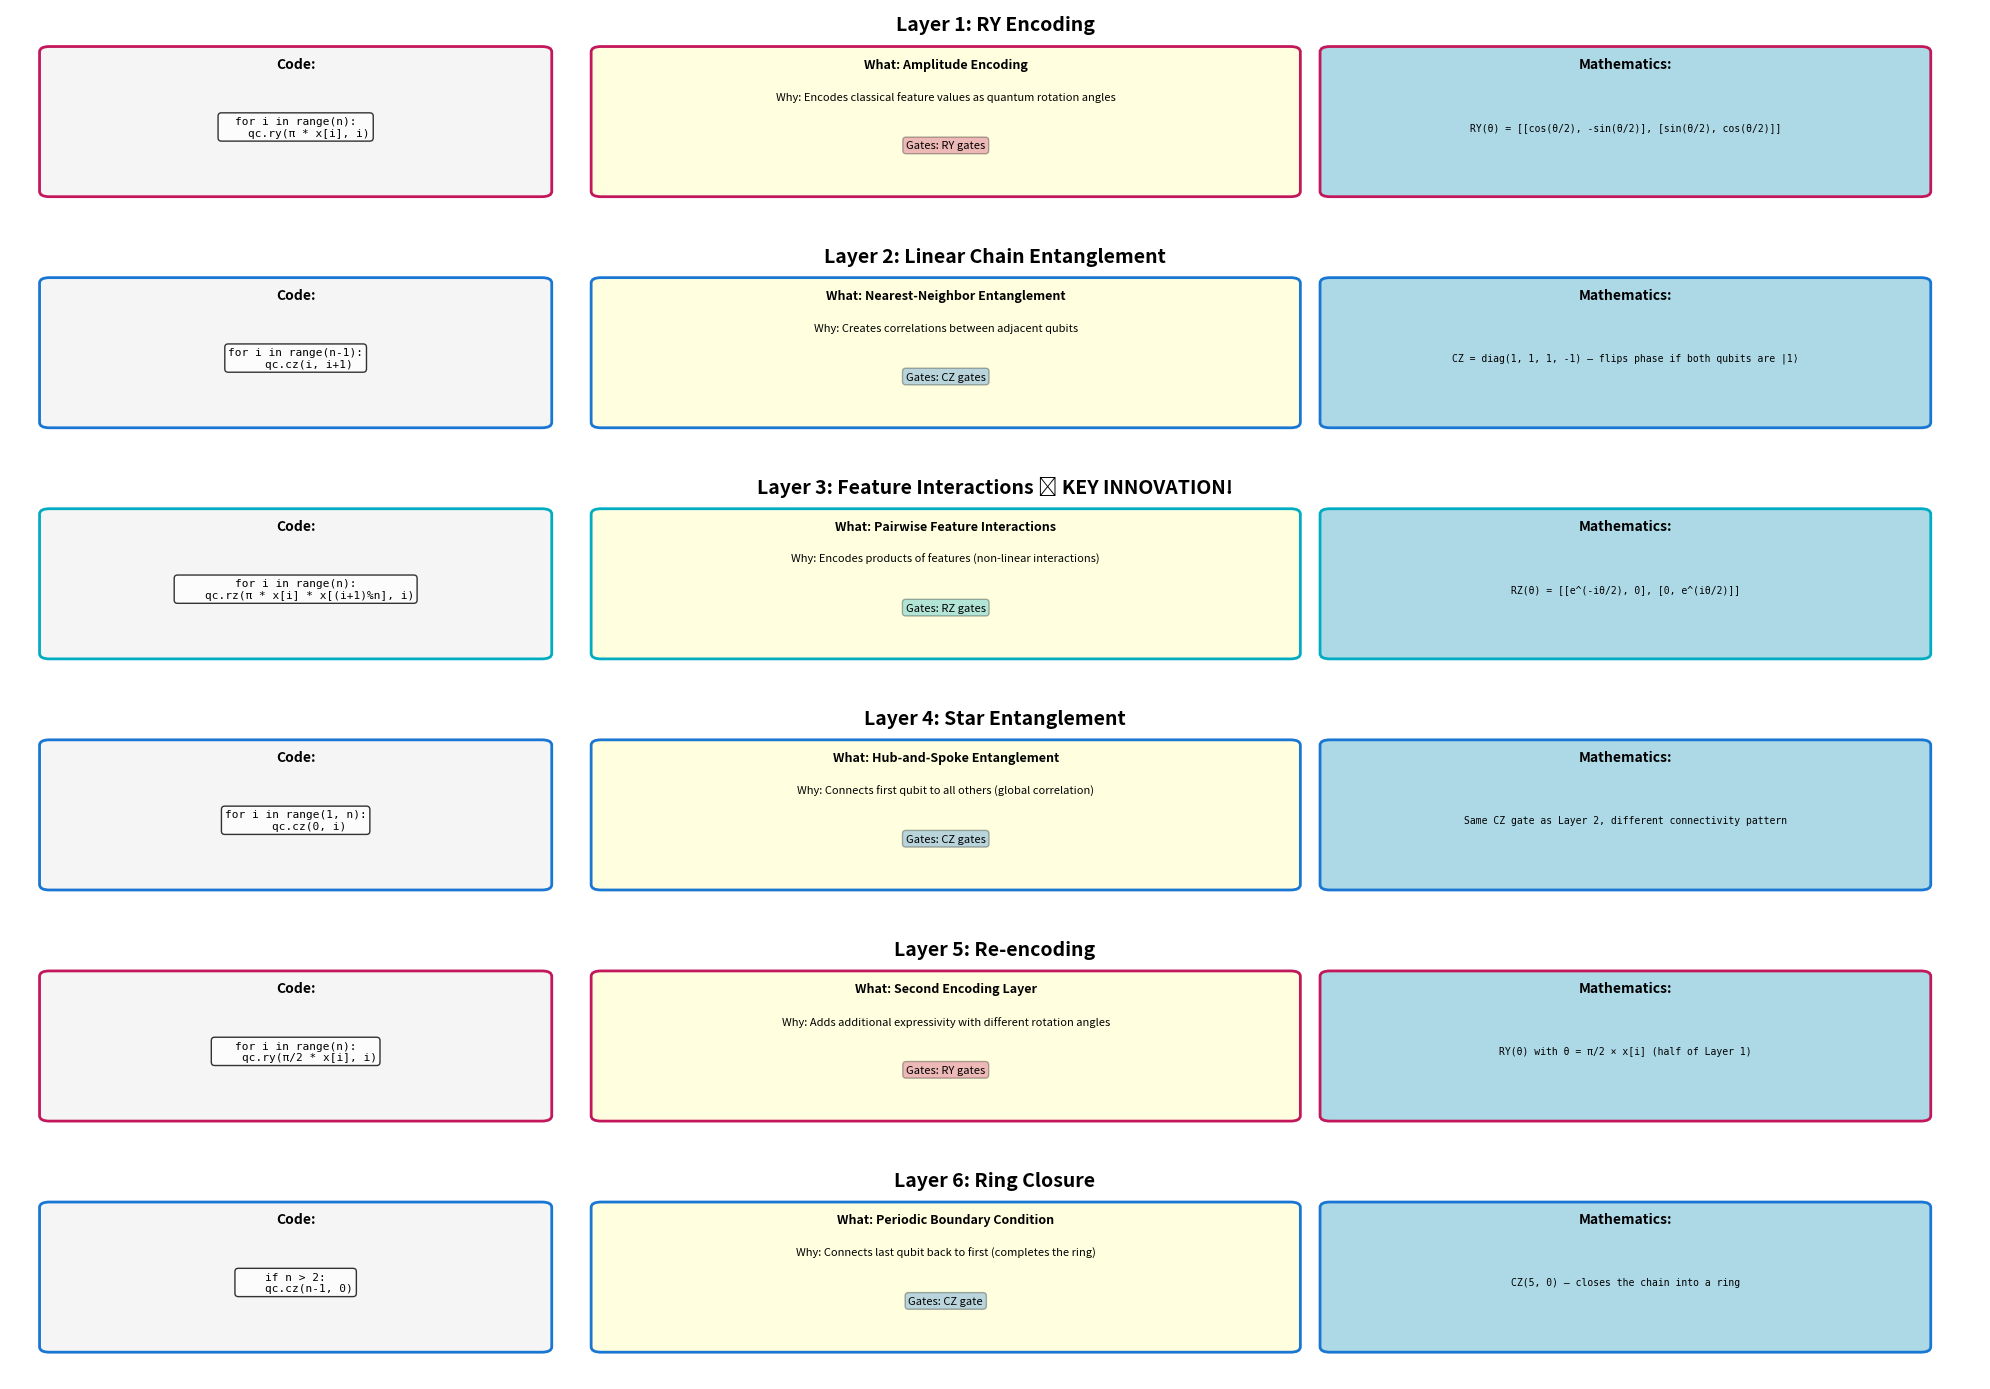

Recreate this plot in Python.
"""
Detailed Explanation of the 6-Layer Quantum Circuit
How the Q-SVM/Q-KNN Feature Map Works
"""

import numpy as np
import matplotlib.pyplot as plt
from matplotlib.patches import Rectangle, FancyBboxPatch, FancyArrowPatch
import matplotlib.patches as mpatches

print("="*80)
print(" HOW THE 6-LAYER QUANTUM CIRCUIT WORKS")
print("="*80)

# Create detailed layer-by-layer explanation
fig = plt.figure(figsize=(20, 14))

# Define example data point
x_example = [0.8, 0.3, 0.6, 0.9, 0.2, 0.7]
n_qubits = 6

print(f"\nExample data point: x = {x_example}")
print(f"Number of qubits: {n_qubits}")
print(f"Quantum state dimensionality: 2^{n_qubits} = {2**n_qubits} complex numbers\n")

# ============================================================================
# LAYER-BY-LAYER BREAKDOWN
# ============================================================================

layer_descriptions = []

# Layer 1
layer_descriptions.append({
    'name': 'Layer 1: RY Encoding',
    'code': 'for i in range(n):\n    qc.ry(π * x[i], i)',
    'gates': 'RY gates',
    'what': 'Amplitude Encoding',
    'why': 'Encodes classical feature values as quantum rotation angles',
    'details': [
        'RY gate rotates qubit around Y-axis',
        'Angle = π × x[i] (feature value scaled by π)',
        'Maps x ∈ [0,1] to rotation ∈ [0,π]',
        'Creates superposition: |0⟩ → cos(θ/2)|0⟩ + sin(θ/2)|1⟩',
        'Example: x[0]=0.8 → RY(0.8π) on q₀'
    ],
    'math': 'RY(θ) = [[cos(θ/2), -sin(θ/2)], [sin(θ/2), cos(θ/2)]]',
    'color': '#c2185b'
})

# Layer 2
layer_descriptions.append({
    'name': 'Layer 2: Linear Chain Entanglement',
    'code': 'for i in range(n-1):\n    qc.cz(i, i+1)',
    'gates': 'CZ gates',
    'what': 'Nearest-Neighbor Entanglement',
    'why': 'Creates correlations between adjacent qubits',
    'details': [
        'CZ = Controlled-Z gate',
        'Entangles qubit i with qubit i+1',
        'Creates connections: q₀↔q₁, q₁↔q₂, ..., q₄↔q₅',
        'Linear topology (chain)',
        'Enables information flow between features'
    ],
    'math': 'CZ = diag(1, 1, 1, -1) — flips phase if both qubits are |1⟩',
    'color': '#1976d2'
})

# Layer 3
layer_descriptions.append({
    'name': 'Layer 3: Feature Interactions ⭐ KEY INNOVATION!',
    'code': 'for i in range(n):\n    qc.rz(π * x[i] * x[(i+1)%n], i)',
    'gates': 'RZ gates',
    'what': 'Pairwise Feature Interactions',
    'why': 'Encodes products of features (non-linear interactions)',
    'details': [
        'RZ rotates around Z-axis',
        'Angle = π × x[i] × x[i+1] (product of neighboring features!)',
        'Circular: x[5] interacts with x[0]',
        'This creates QUADRATIC feature interactions',
        'Example: x[0]=0.8, x[1]=0.3 → RZ(0.24π) on q₀',
        'This is what gives quantum potential advantage!'
    ],
    'math': 'RZ(θ) = [[e^(-iθ/2), 0], [0, e^(iθ/2)]]',
    'color': '#00acc1'
})

# Layer 4
layer_descriptions.append({
    'name': 'Layer 4: Star Entanglement',
    'code': 'for i in range(1, n):\n    qc.cz(0, i)',
    'gates': 'CZ gates',
    'what': 'Hub-and-Spoke Entanglement',
    'why': 'Connects first qubit to all others (global correlation)',
    'details': [
        'Qubit 0 becomes the "hub"',
        'All other qubits connect to q₀',
        'Creates star topology: q₀ ↔ {q₁, q₂, q₃, q₄, q₅}',
        'Enables long-range feature correlations',
        'Complements the linear chain from Layer 2'
    ],
    'math': 'Same CZ gate as Layer 2, different connectivity pattern',
    'color': '#1976d2'
})

# Layer 5
layer_descriptions.append({
    'name': 'Layer 5: Re-encoding',
    'code': 'for i in range(n):\n    qc.ry(π/2 * x[i], i)',
    'gates': 'RY gates',
    'what': 'Second Encoding Layer',
    'why': 'Adds additional expressivity with different rotation angles',
    'details': [
        'Same RY gates as Layer 1',
        'But with HALF the rotation angle (π/2 instead of π)',
        'Example: x[0]=0.8 → RY(0.4π) on q₀',
        'Allows circuit to "fine-tune" the encoding',
        'Increases expressivity of the feature map'
    ],
    'math': 'RY(θ) with θ = π/2 × x[i] (half of Layer 1)',
    'color': '#c2185b'
})

# Layer 6
layer_descriptions.append({
    'name': 'Layer 6: Ring Closure',
    'code': 'if n > 2:\n    qc.cz(n-1, 0)',
    'gates': 'CZ gate',
    'what': 'Periodic Boundary Condition',
    'why': 'Connects last qubit back to first (completes the ring)',
    'details': [
        'Single CZ gate: q₅ ↔ q₀',
        'Creates periodic boundary',
        'Combined with Layer 2, forms a RING topology',
        'All qubits now in a circular arrangement',
        'Enables rotation-invariant feature representation'
    ],
    'math': 'CZ(5, 0) — closes the chain into a ring',
    'color': '#1976d2'
})

# ============================================================================
# Create Visual Explanation
# ============================================================================

n_layers = len(layer_descriptions)
for i, layer in enumerate(layer_descriptions):
    ax = plt.subplot(n_layers, 1, i+1)
    ax.set_xlim(0, 10)
    ax.set_ylim(0, 2)
    ax.axis('off')

    # Title
    ax.text(5, 1.8, layer['name'], ha='center', fontsize=14, fontweight='bold')

    # Left box: Code
    code_box = FancyBboxPatch((0.2, 0.3), 2.5, 1.3, boxstyle="round,pad=0.05",
                              edgecolor=layer['color'], facecolor='#f5f5f5', linewidth=2)
    ax.add_patch(code_box)
    ax.text(1.45, 1.45, 'Code:', ha='center', fontsize=10, fontweight='bold')
    ax.text(1.45, 0.9, layer['code'], ha='center', va='center', fontsize=8,
            family='monospace', bbox=dict(boxstyle='round', facecolor='white', alpha=0.8))

    # Middle box: What & Why
    purpose_box = FancyBboxPatch((3, 0.3), 3.5, 1.3, boxstyle="round,pad=0.05",
                                edgecolor=layer['color'], facecolor='lightyellow', linewidth=2)
    ax.add_patch(purpose_box)
    ax.text(4.75, 1.45, f"What: {layer['what']}", ha='center', fontsize=9, fontweight='bold')
    ax.text(4.75, 1.15, f"Why: {layer['why']}", ha='center', fontsize=8, style='italic')
    ax.text(4.75, 0.7, f"Gates: {layer['gates']}", ha='center', fontsize=8,
            bbox=dict(boxstyle='round', facecolor=layer['color'], alpha=0.3))

    # Right box: Math
    math_box = FancyBboxPatch((6.7, 0.3), 3, 1.3, boxstyle="round,pad=0.05",
                             edgecolor=layer['color'], facecolor='lightblue', linewidth=2)
    ax.add_patch(math_box)
    ax.text(8.2, 1.45, 'Mathematics:', ha='center', fontsize=10, fontweight='bold')
    ax.text(8.2, 0.9, layer['math'], ha='center', va='center', fontsize=7,
            family='monospace', wrap=True)

plt.tight_layout()
plt.savefig('circuit_layers_explained.png', dpi=300, bbox_inches='tight')
print("✓ Saved: circuit_layers_explained.png")

# ============================================================================
# Print Detailed Explanation
# ============================================================================

print("\n" + "="*80)
print(" DETAILED LAYER-BY-LAYER EXPLANATION")
print("="*80)

for i, layer in enumerate(layer_descriptions, 1):
    print(f"\n{'='*80}")
    print(f" {layer['name']}")
    print(f"{'='*80}")

    print(f"\nCode:")
    print(f"  {layer['code']}")

    print(f"\nPurpose: {layer['what']}")
    print(f"Why: {layer['why']}")

    print(f"\nDetails:")
    for detail in layer['details']:
        print(f"  • {detail}")

    print(f"\nMathematics:")
    print(f"  {layer['math']}")

# ============================================================================
# Overall Circuit Properties
# ============================================================================

print("\n" + "="*80)
print(" OVERALL CIRCUIT PROPERTIES")
print("="*80)

print(f"""
Number of Qubits: {n_qubits}
Number of Layers: 6
Total Quantum State Dimension: 2^{n_qubits} = {2**n_qubits}

Gate Count for {n_qubits} qubits:
  • RY gates (Layer 1): {n_qubits}
  • CZ gates (Layer 2): {n_qubits - 1}
  • RZ gates (Layer 3): {n_qubits}
  • CZ gates (Layer 4): {n_qubits - 1}
  • RY gates (Layer 5): {n_qubits}
  • CZ gates (Layer 6): 1
  ────────────────────────────
  Total gates: {n_qubits + (n_qubits-1) + n_qubits + (n_qubits-1) + n_qubits + 1}

Circuit Depth: ~23 (depends on qubit connectivity)

Entanglement Structure:
  • Linear chain (Layer 2): Creates nearest-neighbor correlations
  • Star pattern (Layer 4): Creates hub-based global correlations
  • Ring closure (Layer 6): Creates periodic boundaries
  • Combined: Rich, multi-scale entanglement pattern
""")

# ============================================================================
# Example Computation
# ============================================================================

print("\n" + "="*80)
print(" EXAMPLE: APPLYING CIRCUIT TO DATA")
print("="*80)

print(f"\nInput data: x = {x_example}")
print(f"\nInitial state: |000000⟩ (all qubits in |0⟩)")

print("\n" + "─"*80)
print("After Layer 1 (RY Encoding):")
print("─"*80)
for i, xi in enumerate(x_example):
    angle = np.pi * xi
    print(f"  q{i}: RY({angle:.4f}) = RY({xi}π)")
print("  → Each qubit now in superposition based on feature value")

print("\n" + "─"*80)
print("After Layer 2 (Chain Entanglement):")
print("─"*80)
print("  CZ gates: q0↔q1, q1↔q2, q2↔q3, q3↔q4, q4↔q5")
print("  → Qubits are now ENTANGLED (can't describe them independently!)")

print("\n" + "─"*80)
print("After Layer 3 (Feature Interactions):")
print("─"*80)
for i in range(n_qubits):
    j = (i + 1) % n_qubits
    product = x_example[i] * x_example[j]
    angle = np.pi * product
    print(f"  q{i}: RZ({angle:.4f}) = RZ({x_example[i]:.1f} × {x_example[j]:.1f} × π)")
print("  → Encoded pairwise feature products (QUADRATIC interactions)")

print("\n" + "─"*80)
print("After Layer 4 (Star Entanglement):")
print("─"*80)
print("  CZ gates: q0↔q1, q0↔q2, q0↔q3, q0↔q4, q0↔q5")
print("  → All qubits now connected to q0 (global structure)")

print("\n" + "─"*80)
print("After Layer 5 (Re-encoding):")
print("─"*80)
for i, xi in enumerate(x_example):
    angle = np.pi * xi / 2
    print(f"  q{i}: RY({angle:.4f}) = RY({xi}π/2)")
print("  → Additional fine-tuning of amplitudes")

print("\n" + "─"*80)
print("After Layer 6 (Ring Closure):")
print("─"*80)
print("  CZ gate: q5↔q0")
print("  → Completes the ring topology")

print("\n" + "─"*80)
print("Final Quantum State:")
print("─"*80)
print(f"  |ψ(x)⟩ = a₀|000000⟩ + a₁|000001⟩ + ... + a₆₃|111111⟩")
print(f"  where aᵢ are complex numbers with |a₀|² + |a₁|² + ... + |a₆₃|² = 1")
print(f"\n  This state lives in a {2**n_qubits}-dimensional complex Hilbert space!")
print(f"  It encodes the original {n_qubits} classical features in a highly")
print(f"  non-linear, entangled quantum representation.")

# ============================================================================
# Why This Design?
# ============================================================================

print("\n" + "="*80)
print(" WHY THIS SPECIFIC 6-LAYER DESIGN?")
print("="*80)

print("""
1. Layer 1 (RY Encoding):
   → Standard amplitude encoding technique
   → Maps classical data to quantum amplitudes

2. Layer 2 (Linear Entanglement):
   → Creates local correlations between features
   → Simple, physically realizable on most quantum hardware

3. Layer 3 (Feature Interactions) - THE KEY!:
   → Encodes x[i] × x[i+1] products
   → This is what classical kernels struggle with
   → Creates QUADRATIC feature space
   → Potential source of quantum advantage

4. Layer 4 (Star Entanglement):
   → Adds global, long-range correlations
   → Complements local correlations from Layer 2
   → Creates richer entanglement structure

5. Layer 5 (Re-encoding):
   → Adds expressivity without adding entanglement
   → Different rotation angles from Layer 1
   → Allows more flexible feature representation

6. Layer 6 (Ring Closure):
   → Creates translational symmetry
   → All features treated "equally" (no first/last bias)
   → Enables rotation-invariant representations

Result: A highly expressive, well-connected quantum feature map
        that can potentially capture patterns classical methods miss!
""")

# ============================================================================
# Comparison
# ============================================================================

print("\n" + "="*80)
print(" CLASSICAL vs QUANTUM FEATURE SPACE")
print("="*80)

print("""
Classical Data (6 features):
  x = [x₁, x₂, x₃, x₄, x₅, x₆] ∈ ℝ⁶

Classical RBF Kernel:
  Maps to infinite-dimensional space (implicitly)
  But features are K(x,y) = exp(-γ||x-y||²)
  → Gaussian similarity only

Quantum Feature Map:
  Maps to 2⁶ = 64-dimensional complex Hilbert space
  Features include:
    • Individual features: x₁, x₂, ..., x₆ (Layer 1)
    • Pairwise products: x₁×x₂, x₂×x₃, ..., x₆×x₁ (Layer 3)
    • Complex phases and entanglement (Layers 2,4,6)
    • Additional rotations (Layer 5)
  → Rich, non-linear feature interactions!

This is why quantum kernels can be powerful:
  They efficiently encode complex feature interactions
  that would require many polynomial features classically.
""")

print("\n" + "="*80)
print(" END OF EXPLANATION")
print("="*80)
